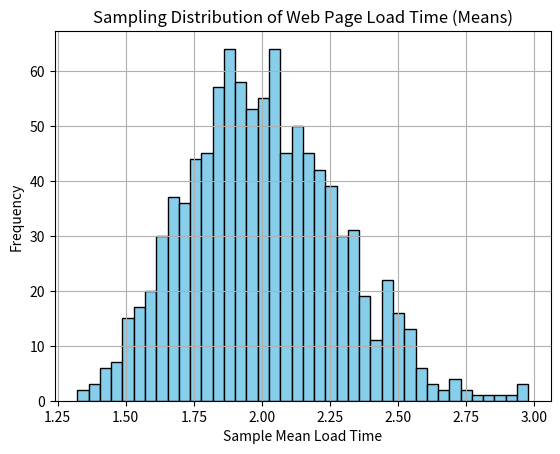

Here is the Python script that generated this plot:
import numpy as np
import matplotlib.pyplot as plt

# Simulate skewed load time data 
np.random.seed(0)
population = np.random.exponential(scale=2.0, size=100000)

# Parameters
sample_size = 50
num_samples = 1000
sample_means = []

# Take samples and compute means
for _ in range(num_samples):
    sample = np.random.choice(population, size=sample_size)
    sample_means.append(np.mean(sample))

# Plot the sample means
plt.hist(sample_means, bins=40, color='skyblue', edgecolor='black')
plt.title('Sampling Distribution of Web Page Load Time (Means)')
plt.xlabel('Sample Mean Load Time')
plt.ylabel('Frequency')
plt.grid(True)
plt.show()
